Run: headless pygame with SDL's dummy video driver; simulated clock (each Clock.tick advances the game by its frame time, no real sleeping); random seed 0; keys injected as events and as key.get_pressed() state; no mouse input.
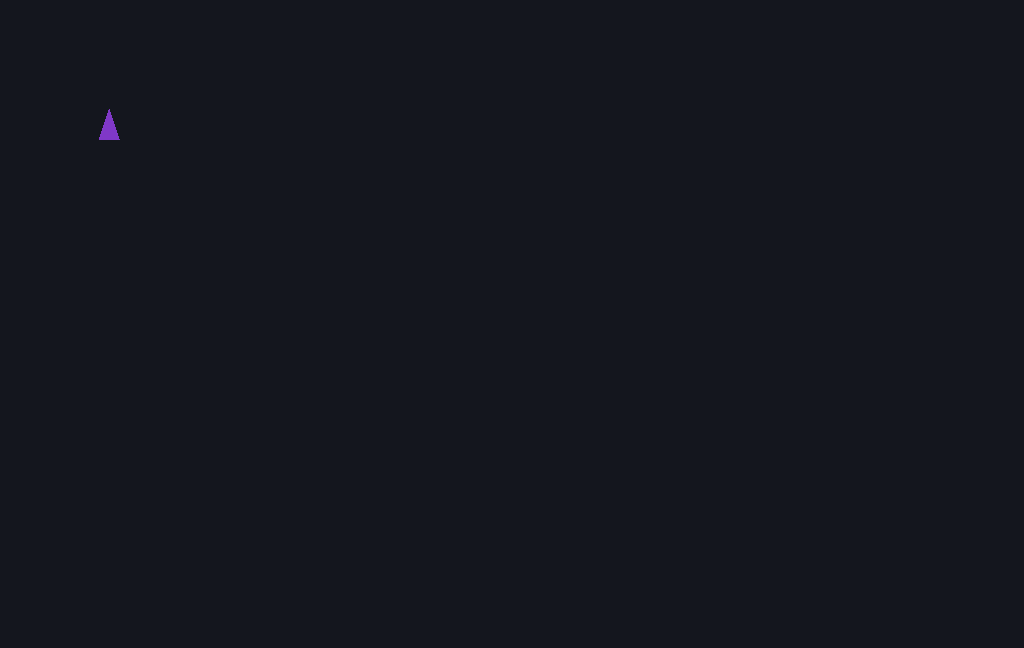
Frame 1 of 4 · flips 1–60 · no input
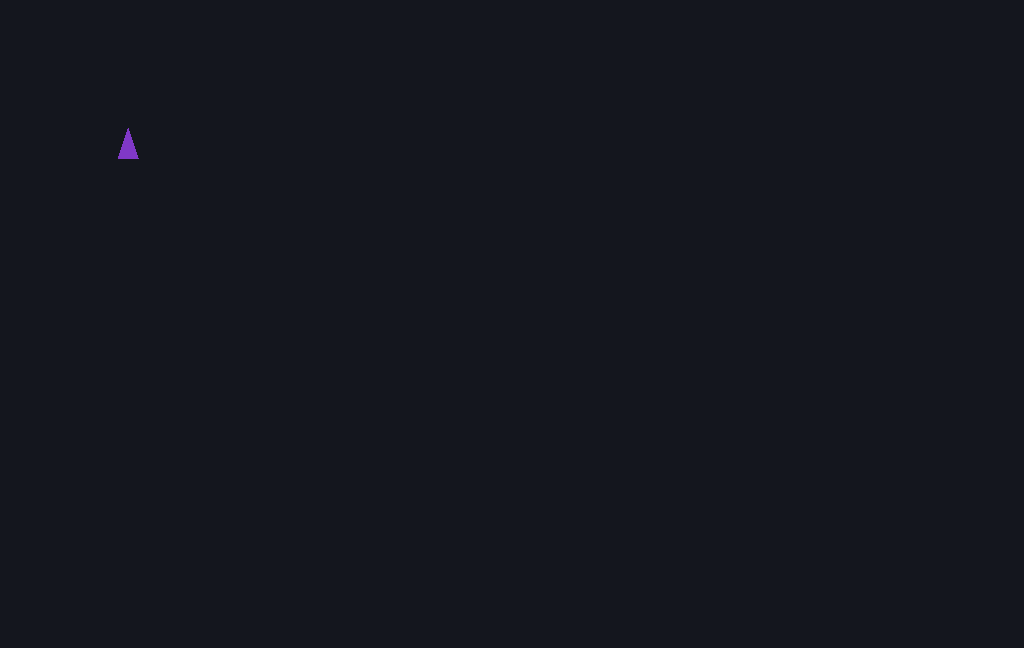
Frame 2 of 4 · flips 61–180 · tapped SPACE, RETURN · held RIGHT (→), D
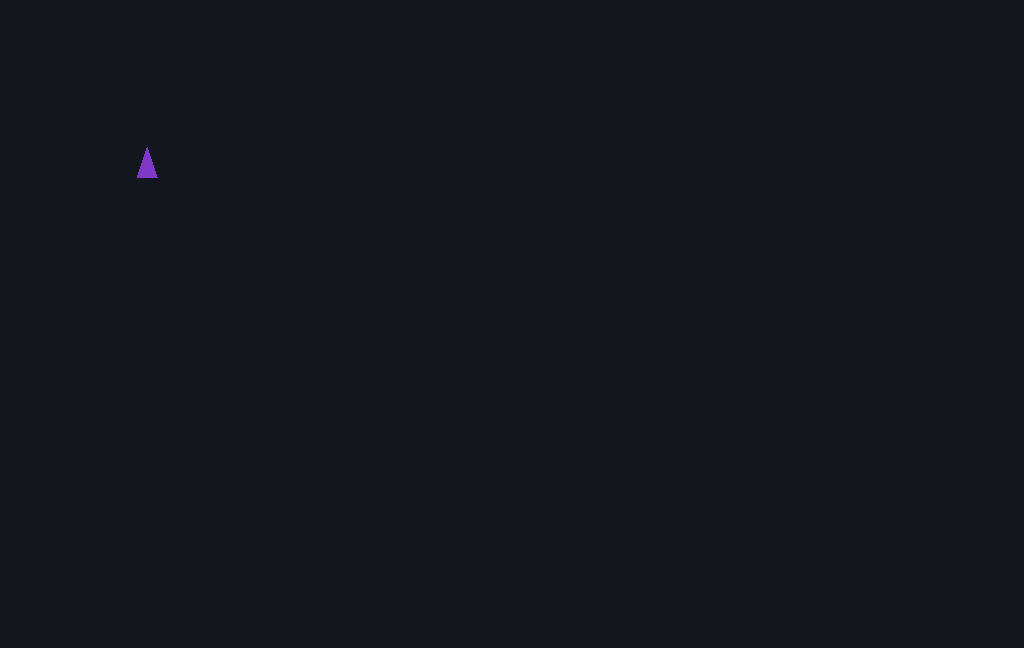
Frame 3 of 4 · flips 181–300 · held DOWN (↓), S
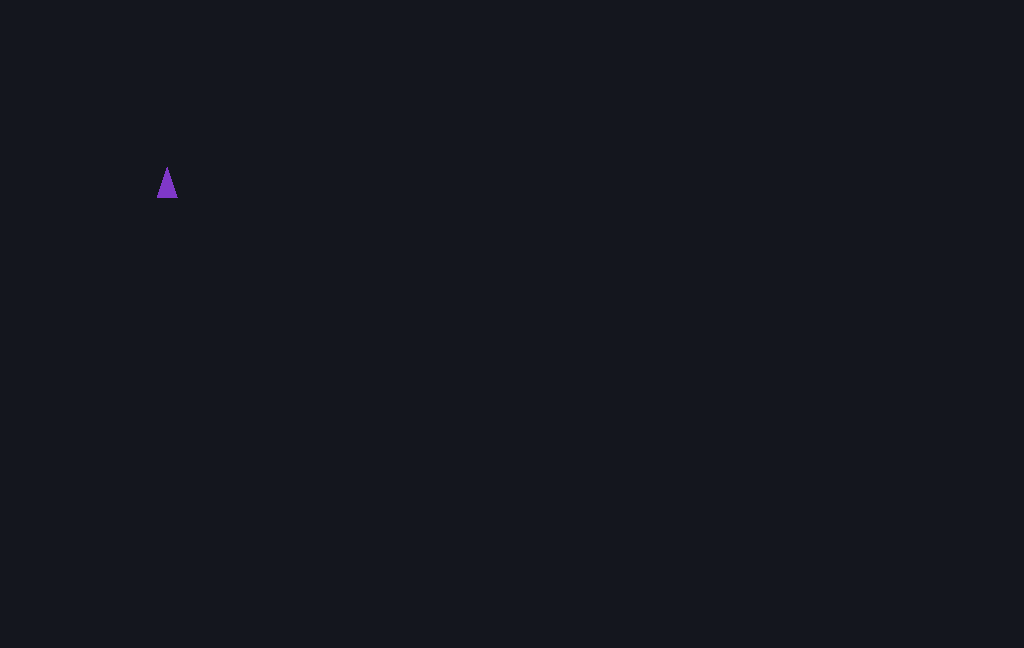
Frame 4 of 4 · flips 301–420 · held LEFT (←), A, UP (↑), W

The pygame program that drew these frames:

import pygame
pygame.init()

# Create screen
SCREEN_X = 1024
SCREEN_Y = 648
screen = pygame.display.set_mode((SCREEN_X, SCREEN_Y), 0, 32)

GAME_TICK = 60
clock = pygame.time.Clock()

# Game coloure
BACKGROUND_COLOR = (20, 22, 30)
BOID_COLOR = (128, 56, 200)


'''Object'''
class Object():
	def __init__(self):
		self.x = 100
		self.y = 100
		self.height = 30
		self.width = 20
		self.rotation = 0
		self.color = (0, 0, 0)
		self.speed = 10

'''Move object'''
class Move_object():
	def move(self):
		self.x += self.speed * time_passed
		self.y += self.speed * time_passed

'''Draw object'''
class Draw_object():
	def draw(self):
		self.box = pygame.draw.polygon(screen, self.color, [(self.x, self.y), (self.x - (self.width / 2), self.y + self.height), (self.x + (self.width / 2), self.y + self.height)])

'''Boid'''
class Boid(Object, Move_object, Draw_object):
	def __init__(self):
		super().__init__()
		self.color = BOID_COLOR


boid1 = Boid()

# Game loop
while True:
	events = pygame.event.get()
	for event in events:
		if event.type == pygame.QUIT:
			pygame.quit()
			exit()
		if event.type == pygame.KEYDOWN:
			if event.key == pygame.K_ESCAPE:
				pygame.quit()
				exit()


	# Sets amount of updates per second
	time_passed = clock.tick(GAME_TICK) / 1000.0

	# Set background color
	screen.fill(BACKGROUND_COLOR)

	# Move boid
	boid1.move()

	# Draw boid
	boid1.draw()

	# Update display too show new frame
	pygame.display.update()
